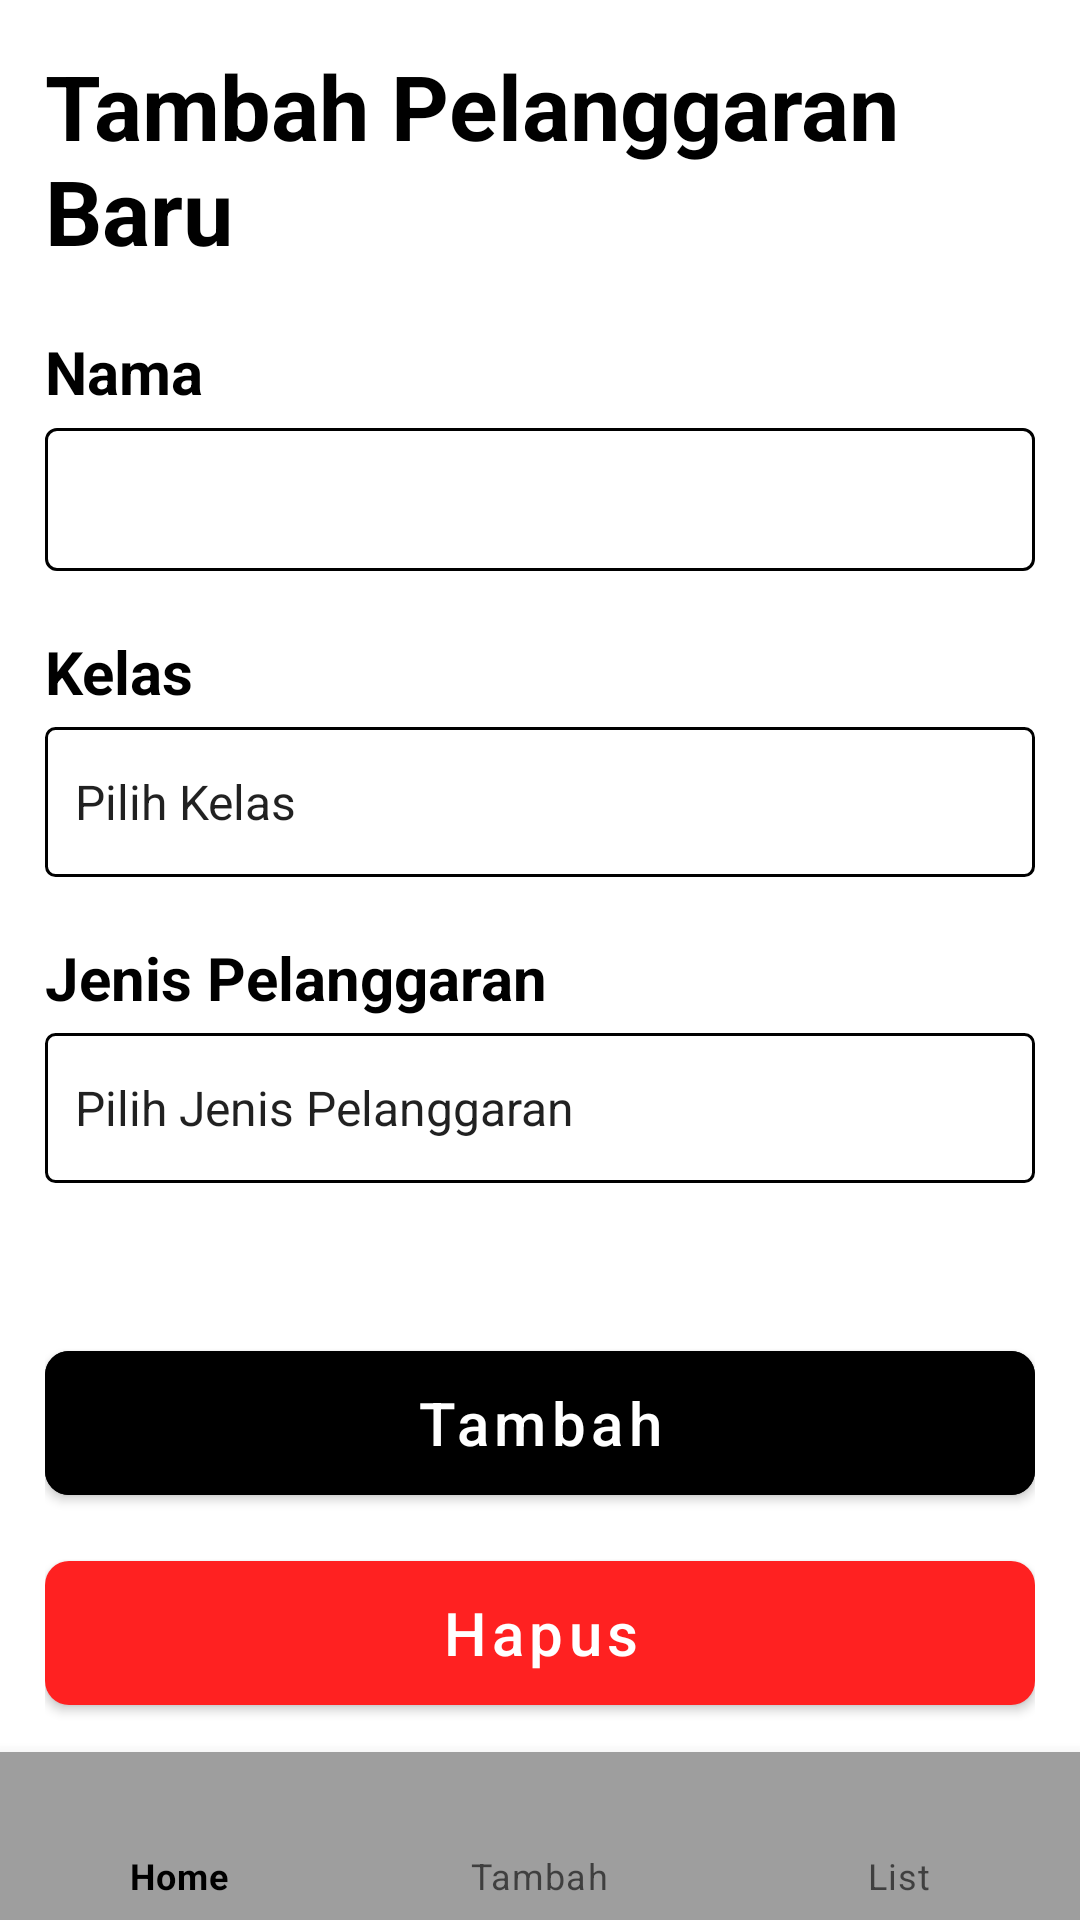

Layout XML and referenced resources for this Android screen:
<!-- AndroidManifest.xml: application theme Theme.AplikasiPencatatPelanggaran -->
<!-- res/layout/activity_update.xml -->
<?xml version="1.0" encoding="utf-8"?>
<LinearLayout
    xmlns:android="http://schemas.android.com/apk/res/android"
    xmlns:app="http://schemas.android.com/apk/res-auto"
    android:layout_width="match_parent"
    android:layout_height="match_parent"
    android:orientation="vertical">
    <RelativeLayout
        android:layout_width="match_parent"
        android:layout_height="match_parent">
        <FrameLayout
            android:layout_width="match_parent"
            android:layout_height="match_parent"
            android:id="@+id/container"/>

        <com.google.android.material.bottomnavigation.BottomNavigationView
            android:id="@+id/bottomNav"
            android:layout_width="match_parent"
            android:layout_height="wrap_content"
            android:layout_alignParentBottom="true"
            android:background="@color/grey"
            app:menu="@menu/menu"/>

        <LinearLayout
            android:layout_width="match_parent"
            android:layout_height="match_parent"
            android:orientation="vertical"
            android:paddingLeft="@dimen/activity_horizontal_margin"
            android:paddingTop="@dimen/activity_vertical_margin"
            android:paddingRight="@dimen/activity_horizontal_margin"
            android:paddingBottom="@dimen/activity_vertical_margin">

            <TextView
                android:layout_width="match_parent"
                android:layout_height="wrap_content"
                android:text="@string/pelanggaranbaru"
                android:textColor="?attr/colorOnSecondary"
                android:textSize="30dp"
                android:textStyle="bold" />

            <TextView
                android:layout_width="wrap_content"
                android:layout_height="wrap_content"
                android:layout_marginTop="20dp"
                android:text="@string/nama"
                android:textColor="?attr/colorOnSecondary"
                android:textSize="20dp"
                android:textStyle="bold" />

            <com.google.android.material.textfield.TextInputLayout
                style="@style/LoginTextInputLayoutStyle"
                android:layout_width="match_parent"
                android:layout_height="wrap_content"
                android:layout_margin="0dp">

                <com.google.android.material.textfield.TextInputEditText
                    android:id="@+id/nama2"
                    android:layout_width="match_parent"
                    android:layout_height="match_parent"
                    android:digits="abcdefghijklmnopqrstuvwxyzABCDEFGHIJKLMNOPQRSTUVWXYZ '" />
            </com.google.android.material.textfield.TextInputLayout>

            <TextView
                android:layout_width="wrap_content"
                android:layout_height="wrap_content"
                android:layout_marginTop="20dp"
                android:text="@string/kelas"
                android:textColor="?attr/colorOnSecondary"
                android:textSize="20dp"
                android:textStyle="bold" />

            <Spinner
                android:id="@+id/spnKelas2"
                android:layout_width="match_parent"
                android:layout_height="50dp"
                android:layout_marginTop="5dp"
                android:background="@drawable/style_spinner"
                android:entries="@array/kelas"
                android:verticalScrollbarPosition="right" />

            <TextView
                android:layout_width="wrap_content"
                android:layout_height="wrap_content"
                android:layout_marginTop="20dp"
                android:text="@string/jenis_pelanggaran"
                android:textColor="?attr/colorOnSecondary"
                android:textSize="20dp"
                android:textStyle="bold" />

            <Spinner
                android:layout_width="match_parent"
                android:layout_height="50dp"
                android:layout_marginTop="5dp"
                android:background="@drawable/style_spinner"
                android:entries="@array/pelanggaran"
                android:id="@+id/spnPoin2"/>

            <com.google.android.material.button.MaterialButton
                android:id="@+id/btnUpdate"
                android:layout_width="match_parent"
                android:layout_height="60dp"
                android:layout_marginTop="50dp"
                android:onClick="updateData"
                android:text="@string/btntambah"
                android:textAllCaps="false"
                android:textSize="20dp"
                app:cornerRadius="8dp"
                android:backgroundTint="?attr/colorSecondary"/>

            <com.google.android.material.button.MaterialButton
                android:id="@+id/btnDelete"
                android:layout_width="match_parent"
                android:layout_height="60dp"
                android:layout_marginTop="10dp"
                android:onClick="deleteData"
                android:text="@string/btndelete"
                android:textAllCaps="false"
                android:textSize="20dp"
                android:textColor="@color/white"
                app:cornerRadius="8dp"
                app:backgroundTint="@color/red"/>
        </LinearLayout>
    </RelativeLayout>
</LinearLayout>
<!-- resources referenced by this layout -->
<resources>
  <string-array name="kelas">
          <item>Pilih Kelas</item>
          <item>X-1</item>
          <item>X-2</item>
          <item>X-3</item>
          <item>XI-1</item>
          <item>XI-2</item>
          <item>XI-3</item>
          <item>XII-1</item>
          <item>XII-2</item>
          <item>XII-3</item>
      </string-array>
  <string-array name="pelanggaran">
          <item>Pilih Jenis Pelanggaran</item>
          <item>Merokok</item>
          <item>Bolos</item>
          <item>Membuat Kekacauan</item>
          <item>Merusak Fasilitas</item>
          <item>Tawuran</item>
      </string-array>
  <color name="grey">#9e9e9e</color>
  <color name="red">#ff2121</color>
  <color name="white">#FFFFFFFF</color>
  <dimen name="activity_horizontal_margin">15dp</dimen>
  <dimen name="activity_vertical_margin">15dp</dimen>
  <!-- drawable style_spinner (drawable) -->
  <?xml version="1.0" encoding="utf-8"?>
  <selector xmlns:android="http://schemas.android.com/apk/res/android">
      <item>
          <layer-list>
              <item>
                  <shape android:shape="rectangle">
                      <stroke android:width="1dp" android:color="?attr/colorOnSecondary" />
                      <solid android:color="#00000000" />
                      <corners android:radius="3dp" />
                      <padding android:left="2dp" android:top="2dp" android:right="2dp" android:bottom="2dp" />
                  </shape>
              </item>
          </layer-list>
      </item>
  </selector>
  <string name="btndelete">Hapus</string>
  <string name="btntambah">Tambah</string>
  <string name="jenis_pelanggaran">Jenis Pelanggaran</string>
  <string name="kelas">Kelas</string>
  <string name="nama">Nama</string>
  <string name="pelanggaranbaru">Tambah Pelanggaran Baru</string>
  <style name="LoginTextInputLayoutStyle" parent="Widget.MaterialComponents.TextInputLayout.OutlinedBox.Dense">
  
          <item name="boxStrokeColor">@color/black</item>
          <item name="boxStrokeWidth">1dp</item>
      </style>
  <style name="Theme.AplikasiPencatatPelanggaran" parent="Theme.MaterialComponents.DayNight.NoActionBar">
          
          <item name="colorPrimary">@color/black</item>
          <item name="colorPrimaryVariant">@color/purple_700</item>
          <item name="colorOnPrimary">@color/white</item>
          
          <item name="colorSecondary">@color/black</item>
          <item name="colorSecondaryVariant">@color/black</item>
          <item name="colorOnSecondary">@color/black</item>
          
          <item name="android:statusBarColor" tools:targetApi="l">@color/black</item>
          <item name="android:windowAnimationStyle">@null</item>
  
          
      </style>
  <color name="black">#FF000000</color>
  <color name="purple_700">#FF3700B3</color>
</resources>
